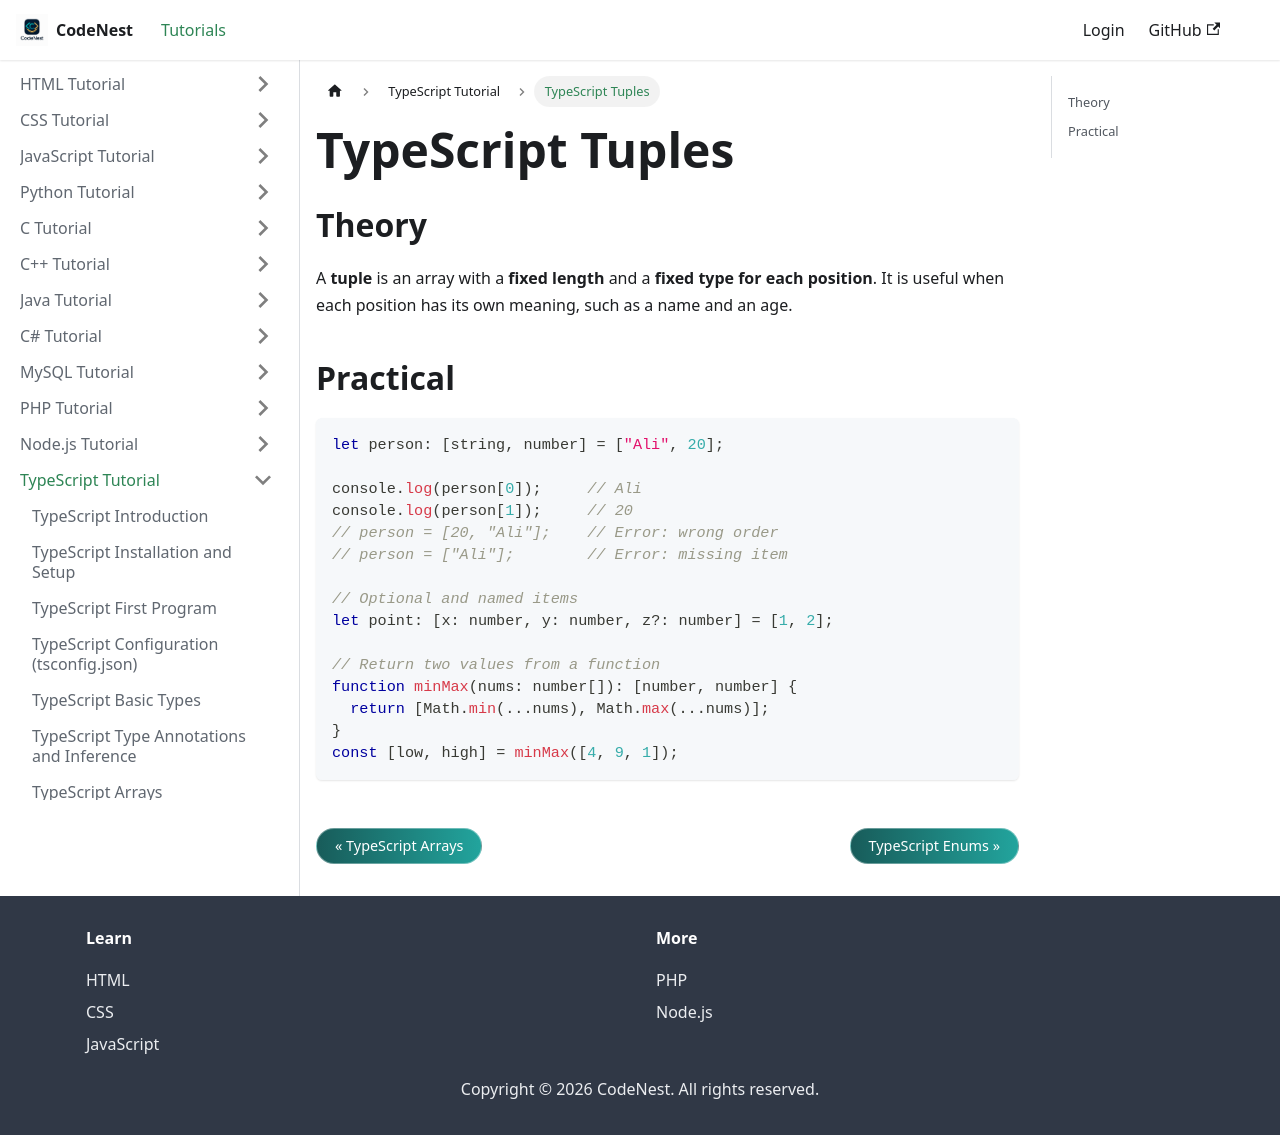

repository: adnankhan112/codenest · page: docs/typescript/tuples.html · generator: docusaurus

---
title: "TypeScript Tuples"
sidebar_position: 8
---

# TypeScript Tuples

## Theory

A **tuple** is an array with a **fixed length** and a **fixed type for each position**. It is useful when each position has its own meaning, such as a name and an age.

## Practical

```typescript
let person: [string, number] = ["Ali", 20];

console.log(person[0]);     // Ali
console.log(person[1]);     // 20
// person = [20, "Ali"];    // Error: wrong order
// person = ["Ali"];        // Error: missing item

// Optional and named items
let point: [x: number, y: number, z?: number] = [1, 2];

// Return two values from a function
function minMax(nums: number[]): [number, number] {
  return [Math.min(...nums), Math.max(...nums)];
}
const [low, high] = minMax([4, 9, 1]);
```
